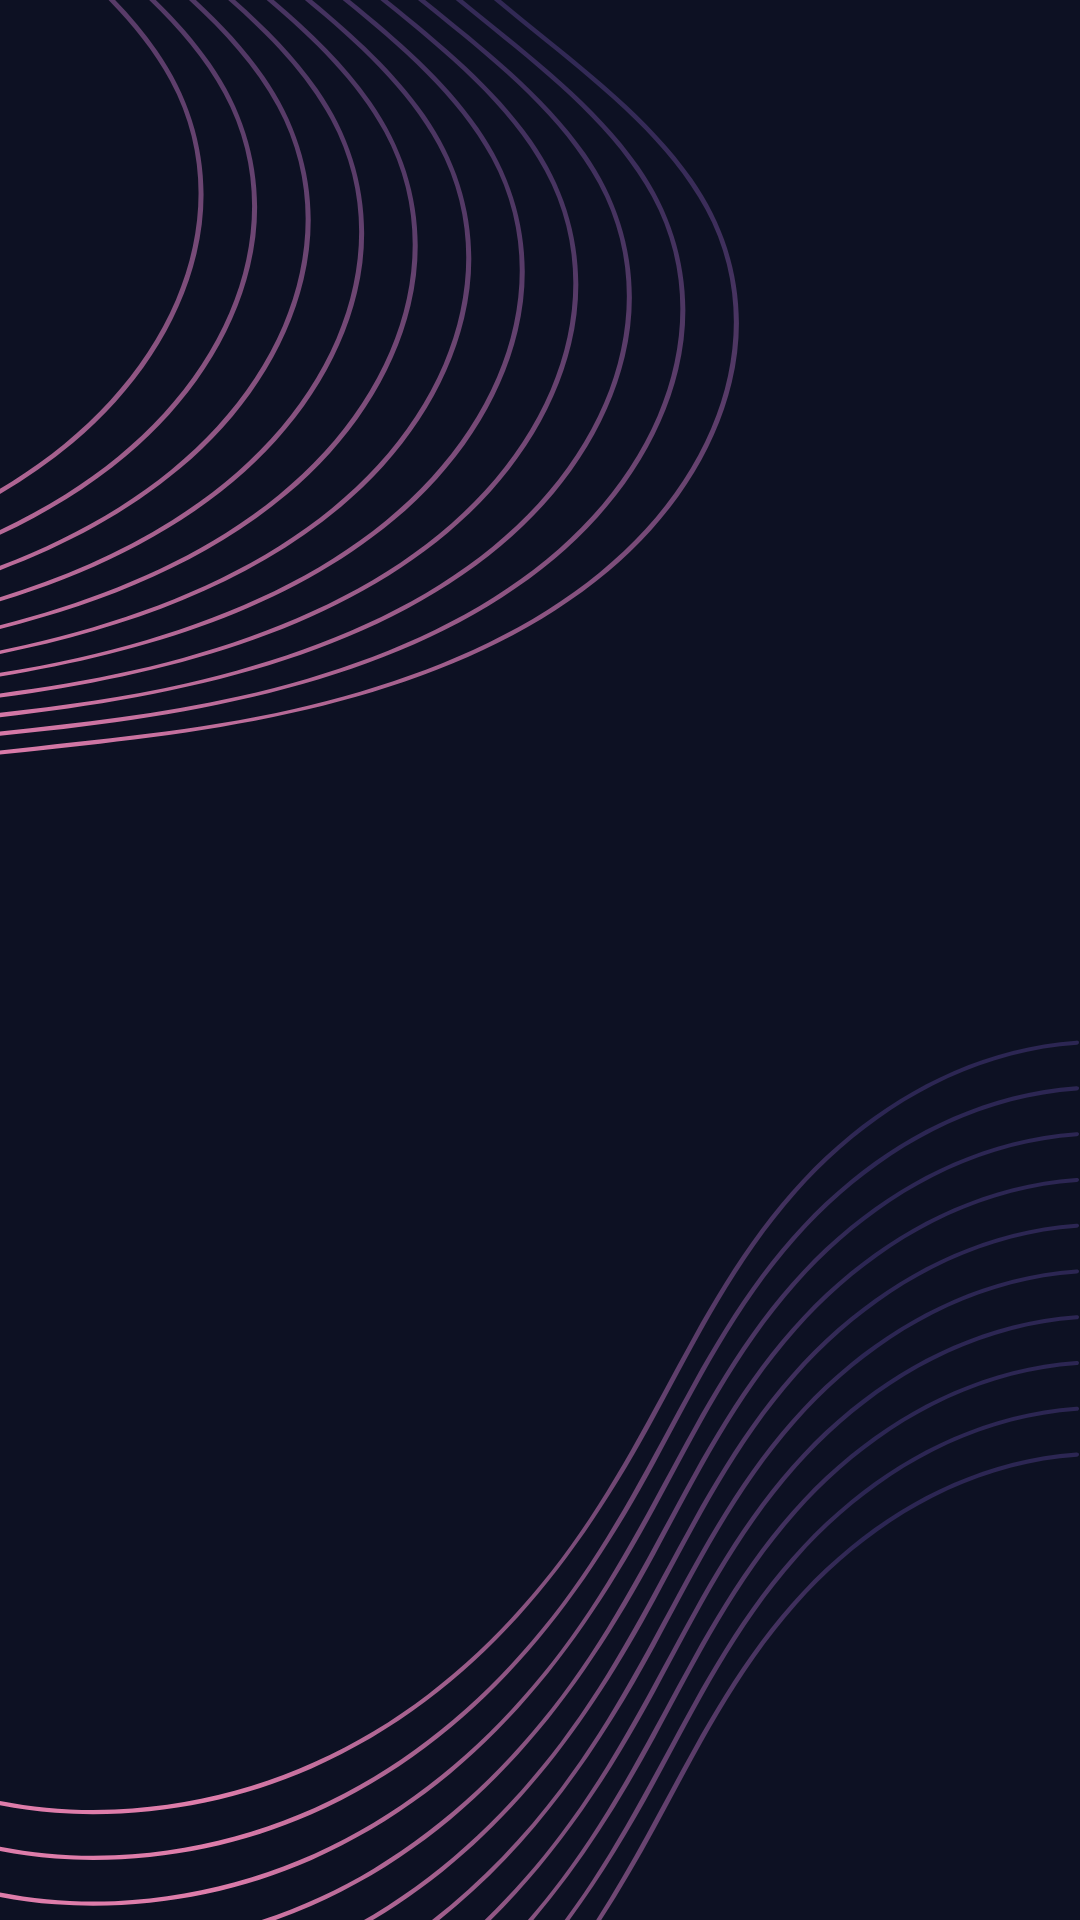

Here is an Android app screen rendered from its layout file. Give the layout XML and the strings, colors and styles it references.
<!-- AndroidManifest.xml: activity theme Theme.Messenger -->
<!-- res/layout/activity_users.xml -->
<?xml version="1.0" encoding="utf-8"?>
<androidx.constraintlayout.widget.ConstraintLayout
    xmlns:android="http://schemas.android.com/apk/res/android"
    xmlns:app="http://schemas.android.com/apk/res-auto"
    xmlns:tools="http://schemas.android.com/tools"
    android:layout_width="match_parent"
    android:layout_height="match_parent"
    android:background="@drawable/main_background"
    tools:context=".ui.users.UsersActivity">

    <androidx.recyclerview.widget.RecyclerView
        android:id="@+id/recyclerViewUsers"
        android:layout_width="match_parent"
        android:layout_height="match_parent"
        android:background="#1166"
        android:padding="8dp"
        app:layoutManager="androidx.recyclerview.widget.LinearLayoutManager"
        app:layout_constraintBottom_toBottomOf="parent"
        app:layout_constraintEnd_toEndOf="parent"
        app:layout_constraintStart_toStartOf="parent"
        app:layout_constraintTop_toTopOf="parent"
        tools:listitem="@layout/user_item">

    </androidx.recyclerview.widget.RecyclerView>

</androidx.constraintlayout.widget.ConstraintLayout>
<!-- res/layout/user_item.xml (included above) -->
<?xml version="1.0" encoding="utf-8"?>
<androidx.cardview.widget.CardView xmlns:android="http://schemas.android.com/apk/res/android"
    android:layout_width="match_parent"
    android:layout_height="wrap_content"
    xmlns:app="http://schemas.android.com/apk/res-auto"
    xmlns:tools="http://schemas.android.com/tools"
    android:elevation="2dp"
    app:cardUseCompatPadding="true">

    <LinearLayout
        android:layout_width="match_parent"
        android:layout_height="wrap_content"
        android:gravity="center"
        android:background="@drawable/gradient_wave"
        android:orientation="horizontal">

        <TextView
            android:id="@+id/textViewUserInfo"
            android:layout_width="0dp"
            android:layout_weight="1"
            android:layout_height="wrap_content"
            android:textSize="16sp"
            android:padding="16dp"
            android:textColor="@color/white"
            tools:text="Oleg Ivanov, 41"/>

        <View
            android:id="@+id/viewIsOnline"
            android:layout_width="16dp"
            android:layout_height="16dp"
            android:layout_margin="16dp"
            tools:background="@drawable/circle_red"/>

    </LinearLayout>

</androidx.cardview.widget.CardView>
<!-- resources referenced by this layout -->
<resources>
  <color name="white">#FFFFFFFF</color>
  <!-- drawable gradient_wave (drawable) -->
  <?xml version="1.0" encoding="utf-8"?>
  <shape
      xmlns:android="http://schemas.android.com/apk/res/android"
      android:shape="rectangle">
      <gradient
          android:startColor="#874570"
          android:centerColor="#502F5D"
          android:endColor="#2E2152">
      </gradient>
  </shape>
  <!-- drawable main_background: vector/xml drawable (drawable, 11043 chars, omitted) -->
  <style name="Theme.Messenger" parent="Theme.MaterialComponents.Light.DarkActionBar">
          
          <item name="colorPrimary">@color/background_activity</item>
          <item name="colorPrimaryVariant">@color/background_activity</item>
          <item name="colorPrimaryDark">@color/background_activity</item>
          <item name="colorOnPrimary">@color/background_activity</item>
          
          <item name="colorSecondary">@color/teal_200</item>
          <item name="colorSecondaryVariant">@color/teal_700</item>
          <item name="colorOnSecondary">@color/black</item>
          
          <item name="android:statusBarColor">@color/background_activity</item>
          
          <item name="android:navigationBarColor">@color/background_activity</item>
      </style>
  <color name="background_activity">#0D0B1E</color>
  <color name="teal_200">#FF03DAC5</color>
  <color name="teal_700">#FF018786</color>
  <color name="black">#FF000000</color>
</resources>
